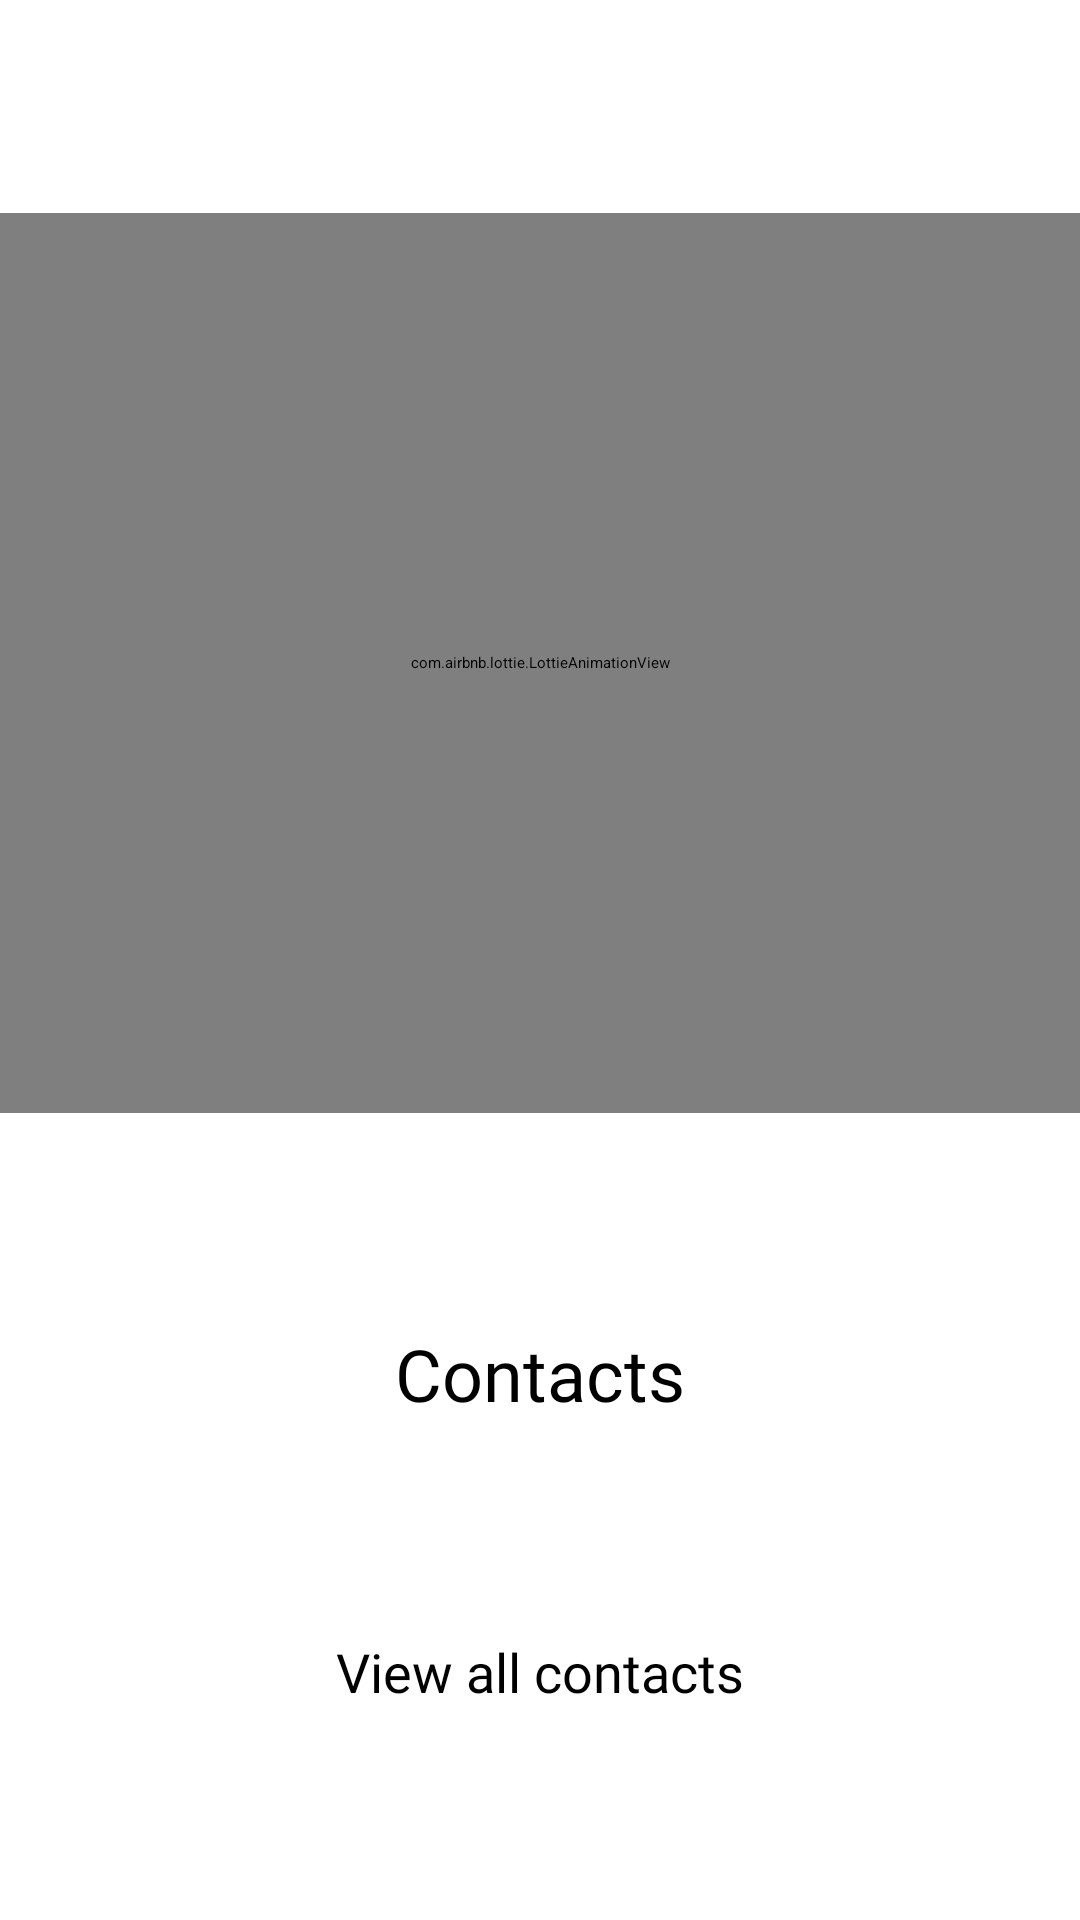

The Android layout XML behind this screen, and the referenced resources:
<!-- AndroidManifest.xml: application theme Theme.App.Starting -->
<!-- res/layout/fragment_second_screen.xml -->
<?xml version="1.0" encoding="utf-8"?>
<androidx.constraintlayout.widget.ConstraintLayout xmlns:android="http://schemas.android.com/apk/res/android"
    xmlns:tools="http://schemas.android.com/tools"
    android:layout_width="match_parent"
    android:layout_height="match_parent"
    xmlns:app="http://schemas.android.com/apk/res-auto"
    tools:context=".ui.fragment.board.screens.SecondScreen">

    <androidx.constraintlayout.helper.widget.Flow
        android:layout_width="0dp"
        android:layout_height="0dp"
        android:orientation="vertical"
        app:constraint_referenced_ids="av_item_board, tv_item_title_board, tv_item_description_board"
        app:layout_constraintTop_toTopOf="parent"
        app:layout_constraintStart_toStartOf="parent"
        app:layout_constraintEnd_toEndOf="parent"
        app:layout_constraintBottom_toBottomOf="parent"/>

    <com.airbnb.lottie.LottieAnimationView
        android:layout_width="match_parent"
        android:layout_height="300dp"
        android:id="@+id/av_item_board"
        app:lottie_autoPlay="true"
        app:lottie_loop="true"/>

    <TextView
        android:layout_width="match_parent"
        android:layout_height="wrap_content"
        android:fontFamily="@font/roboto"
        android:text="@string/contacts"
        android:textSize="24sp"
        android:textColor="@color/black"
        android:textAlignment="center"
        android:id="@+id/tv_item_title_board"
        app:layout_constraintTop_toTopOf="parent"/>

    <TextView
        android:layout_width="match_parent"
        android:layout_height="wrap_content"
        android:fontFamily="@font/roboto"
        android:text="@string/view_all_contacts"
        android:textSize="18sp"
        android:textColor="@color/black"
        android:textAlignment="center"
        android:id="@+id/tv_item_description_board"
        app:layout_constraintTop_toTopOf="parent"/>


</androidx.constraintlayout.widget.ConstraintLayout>
<!-- resources referenced by this layout -->
<resources>
  <color name="black">#FF000000</color>
  <string name="contacts">Contacts</string>
  <string name="view_all_contacts">View all contacts</string>
  <style name="Theme.App.Starting" parent="Theme.SplashScreen">
          <item name="windowSplashScreenAnimatedIcon">@drawable/subtract</item>
          <item name="windowSplashScreenBackground">#f98643</item>
          <item name="postSplashScreenTheme">@style/Theme.TODO</item>
      </style>
  <!-- drawable subtract (drawable) -->
  <vector xmlns:android="http://schemas.android.com/apk/res/android"
      android:width="55dp"
      android:height="55dp"
      android:viewportWidth="55"
      android:viewportHeight="55">
    <group android:pivotY="27.5"
        android:pivotX="27.5"
        android:scaleY="0.4"
        android:scaleX="0.4">
      <path
          android:pathData="M39.434,0H42.547V3.876C42.547,5.309 43.709,6.471 45.141,6.471C46.574,6.471 47.736,5.309 47.736,3.876V0H49C52.314,0 55,2.686 55,6V49C55,52.314 52.314,55 49,55H6C2.686,55 0,52.314 0,49V6C0,2.686 2.686,0 6,0H7.264V3.876C7.264,5.309 8.426,6.471 9.858,6.471C11.291,6.471 12.453,5.309 12.453,3.876V0H16.604V3.876C16.604,5.309 17.765,6.471 19.198,6.471C20.631,6.471 21.792,5.309 21.792,3.876V0H24.906V3.876C24.906,5.309 26.067,6.471 27.5,6.471C28.933,6.471 30.094,5.309 30.094,3.876V0H34.245V3.876C34.245,5.309 35.407,6.471 36.84,6.471C38.272,6.471 39.434,5.309 39.434,3.876V0ZM15.647,17.255C14.456,17.255 13.491,18.221 13.491,19.412C13.491,20.603 14.456,21.569 15.647,21.569H40.39C41.582,21.569 42.547,20.603 42.547,19.412C42.547,18.221 41.582,17.255 40.39,17.255H15.647ZM13.491,26.961C13.491,25.77 14.456,24.804 15.647,24.804H40.39C41.582,24.804 42.547,25.77 42.547,26.961C42.547,28.152 41.582,29.118 40.39,29.118H15.647C14.456,29.118 13.491,28.152 13.491,26.961ZM15.647,33.431C14.456,33.431 13.491,34.397 13.491,35.588C13.491,36.779 14.456,37.745 15.647,37.745H27.938C29.129,37.745 30.094,36.779 30.094,35.588C30.094,34.397 29.129,33.431 27.938,33.431H15.647Z"
          android:fillColor="#ffffff"
          android:fillType="evenOdd"/>
    </group>
  </vector>
  <style name="Theme.TODO" parent="Theme.MaterialComponents.DayNight.NoActionBar.Bridge">
          
          <item name="colorPrimary">@color/purple_500</item>
          <item name="colorPrimaryVariant">#f98643</item>
          <item name="colorOnPrimary">@color/white</item>
          
          <item name="colorSecondary">@color/teal_200</item>
          <item name="colorSecondaryVariant">@color/teal_700</item>
          <item name="colorOnSecondary">@color/black</item>
          
          <item name="android:statusBarColor">#f98643</item>
          
      </style>
  <color name="purple_500">#FF6200EE</color>
  <color name="white">#FFFFFFFF</color>
  <color name="teal_200">#FF03DAC5</color>
  <color name="teal_700">#FF018786</color>
</resources>
